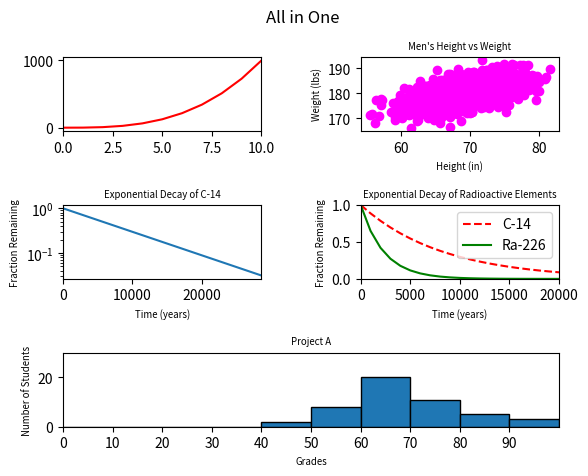

This figure's Python source:
#!/usr/bin/env python3
import numpy as np
import matplotlib.pyplot as plt

y0 = np.arange(0, 11) ** 3

mean = [69, 0]
cov = [[15, 8], [8, 15]]
np.random.seed(5)
x1, y1 = np.random.multivariate_normal(mean, cov, 2000).T
y1 += 180

x2 = np.arange(0, 28651, 5730)
r2 = np.log(0.5)
t2 = 5730
y2 = np.exp((r2 / t2) * x2)

x3 = np.arange(0, 21000, 1000)
r3 = np.log(0.5)
t31 = 5730
t32 = 1600
y31 = np.exp((r3 / t31) * x3)
y32 = np.exp((r3 / t32) * x3)

np.random.seed(5)
student_grades = np.random.normal(68, 15, 50)

plt.suptitle('All in One')
plt.subplots_adjust(wspace=0.5, hspace=1)
ax1 = plt.subplot(321)
ax1.plot(y0, 'r')
ax1.autoscale(axis='x', tight=True)

ax2 = plt.subplot(322)
ax2.scatter(x1, y1, c='magenta')
#ax2.set(xlabel='Height (in)', ylabel='Weight (lbs)')
ax2.set_xlabel('Height (in)', fontsize='x-small')
ax2.set_ylabel('Weight (lbs)', fontsize='x-small')
ax2.set_title("Men's Height vs Weight", fontsize='x-small')

ax3 = plt.subplot(323)
#ax3.set(xlabel='Time (years)', ylabel='Fraction Remaining')
ax3.set_xlabel('Time (years)', fontsize='x-small')
ax3.set_ylabel('Fraction Remaining', fontsize='x-small')
ax3.set_title('Exponential Decay of C-14', fontsize='x-small')
ax3.labelsize='x-small'
ax3.set(yscale='log', xlim=(0, 28650))
ax3.plot(x2, y2)

ax4 = plt.subplot(324)
ax4.set_xlabel('Time (years)', fontsize='x-small')
ax4.set_ylabel('Fraction Remaining', fontsize='x-small')
ax4.set_title('Exponential Decay of Radioactive Elements', fontsize='x-small')
ax4.set(xlim=(0, 20000), ylim=(0, 1))
ax4.plot(x3, y31, 'r--', x3, y32, 'g')
ax4.legend(['C-14', 'Ra-226'])

ax5 = plt.subplot(313)
#ax5.set(xlabel='Grades', ylabel='Number of Students')
ax5.set_xlabel('Grades', fontsize='x-small')
ax5.set_ylabel('Number of Students', fontsize='x-small')
ax5.hist(student_grades, edgecolor='black', bins=range(0, 110, 10))
ax5.set_title('Project A', fontsize='x-small')
ax5.labelsize='x-small'
ax5.set_xticks(np.arange(0, 100, step=10))
ax5.set(xlim=(0, 100), ylim=(0, 30))

plt.show()
